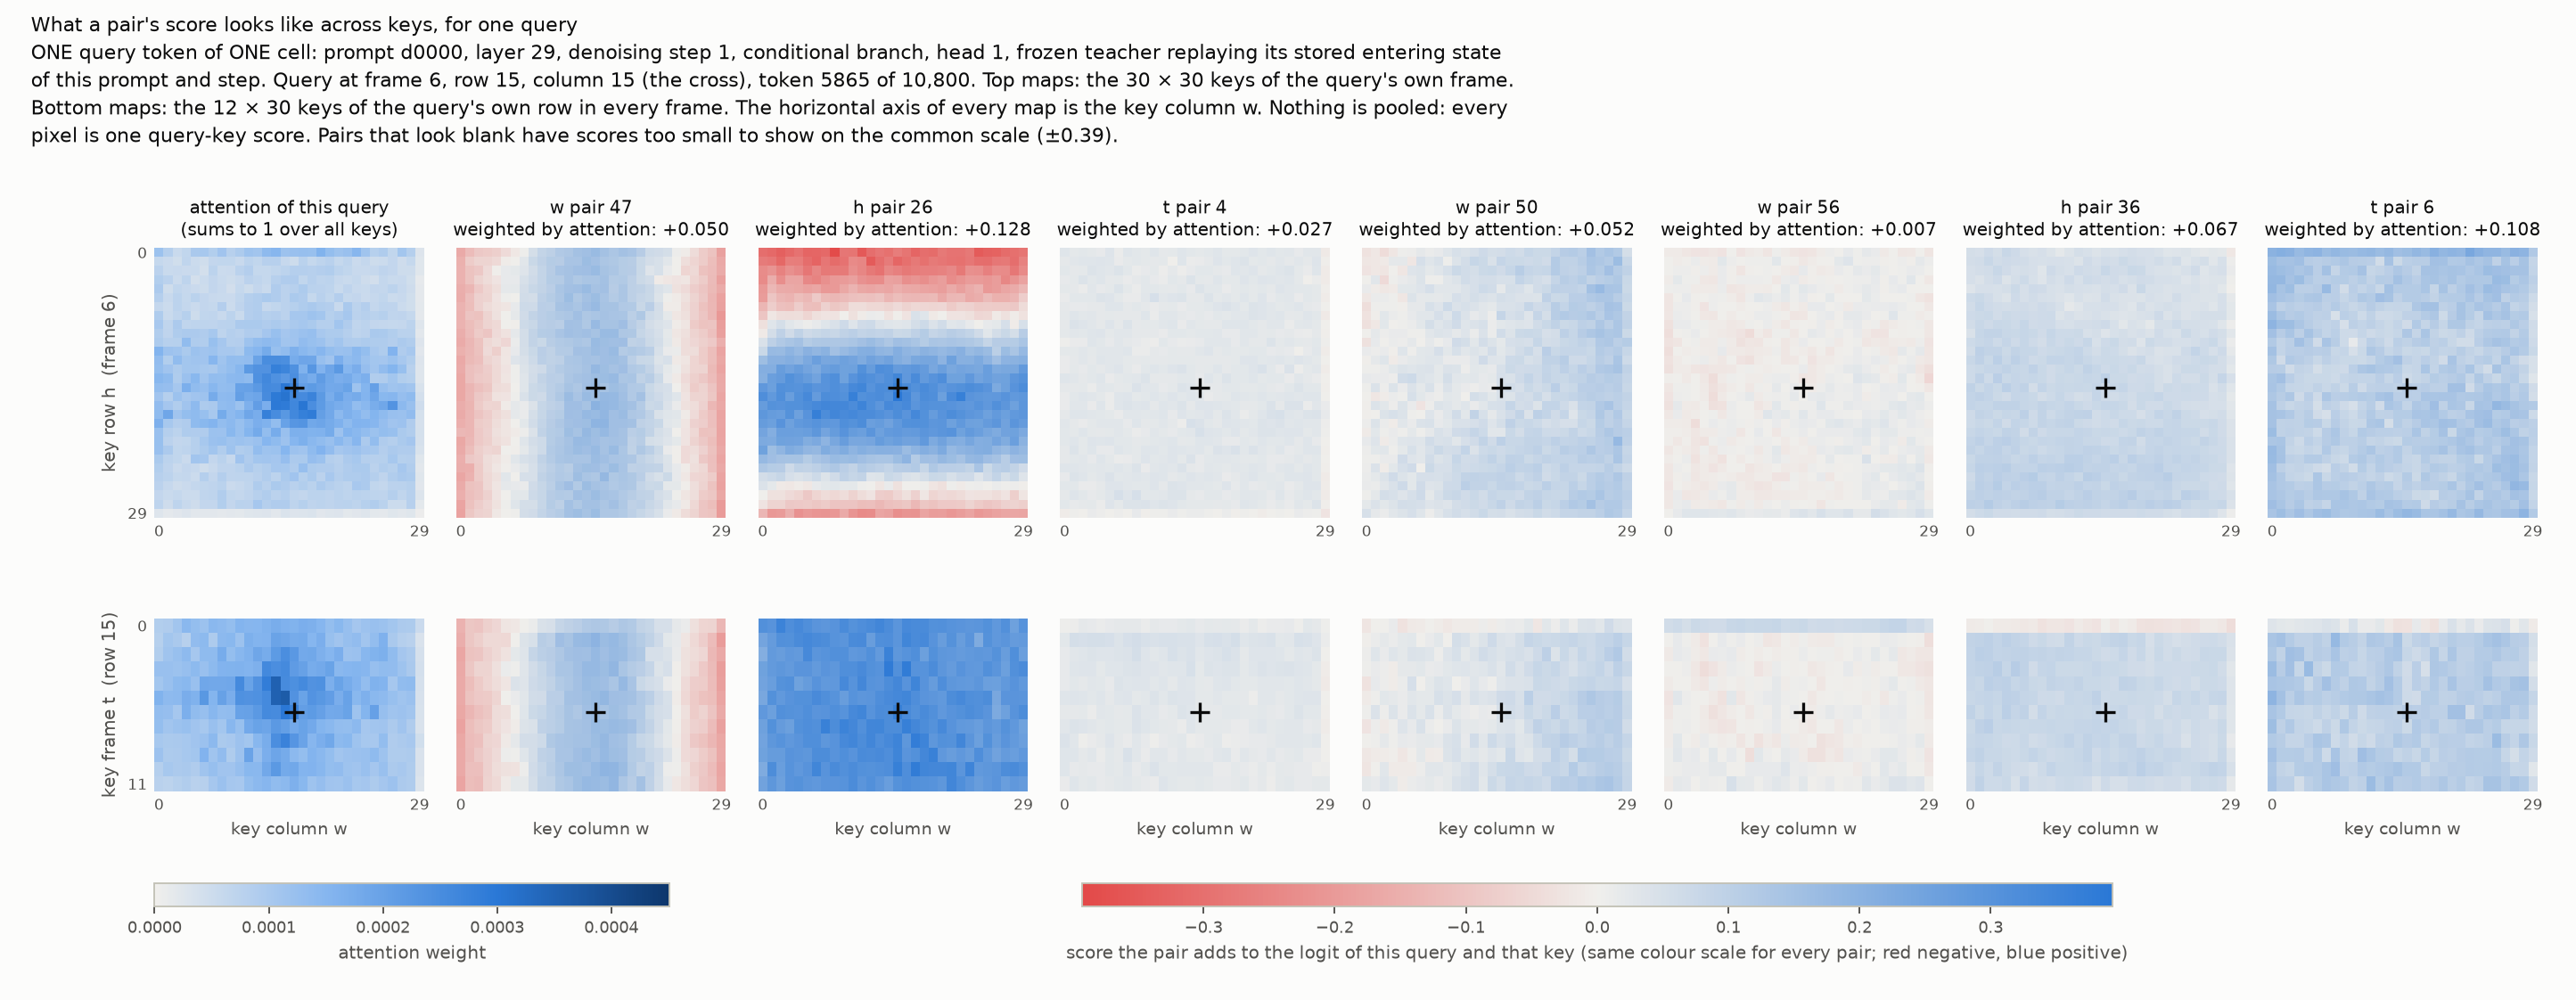

Data behind this chart, as committed beside it:
slice, key_frame, key_row, key_column, attention, pair_0, pair_1, pair_2, pair_3, pair_4, pair_5, pair_6, pair_7, pair_8, pair_9, pair_10, pair_11, pair_12, pair_13, pair_14, pair_15, pair_16, pair_17, pair_18
row, 0, 15, 0, 8.6482082e-05, -0.01166, -0.1835, 0.04097, -0.09169, 0.006039, 0.0821, 0.03629, 0.06867, 0.09516, -0.05067, -0.003652, 0.1619, 0.04681, 0.05747, 0.0201, -0.0276, 0.006868, 0.09889, 0.1599
row, 0, 15, 1, 9.1307704e-05, -0.0428, -0.1754, 0.09734, -0.08108, 0.006398, 0.1059, 0.02496, 0.06567, 0.1049, -0.05598, 0.0006683, 0.1162, 0.002867, 0.05832, 0.01034, -0.01144, 0.05001, 0.08594, 0.1369
row, 0, 15, 2, 0.0001108, -0.0427, -0.1233, 0.04211, -0.07792, 0.0186, 0.09889, 0.02161, 0.09822, 0.1051, -0.03887, -0.01276, 0.1165, 0.01989, 0.05315, 0.02169, -0.01449, 0.03715, 0.08088, 0.1295
row, 0, 15, 3, 0.0001444, -0.04005, -0.1638, 0.1142, -0.08916, 0.01566, 0.09321, 0.02854, 0.08822, 0.1093, -0.05653, -0.004527, 0.1568, 0.02799, 0.05375, 0.01536, -0.008854, 0.03223, 0.08113, 0.147
row, 0, 15, 4, 0.0001298, -0.04401, -0.1624, 0.1161, -0.08578, 0.009291, 0.09866, 0.03202, 0.08982, 0.1141, -0.04103, -0.005885, 0.1018, 0.02553, 0.04791, 0.0196, -0.01014, 0.0492, 0.09308, 0.1414
row, 0, 15, 5, 0.0001185, -0.05621, -0.1514, 0.06051, -0.08867, 0.01538, 0.07487, 0.03378, 0.08086, 0.1379, -0.0558, -0.002207, 0.1156, 0.04901, 0.04425, 0.01646, -0.01173, 0.03555, 0.08566, 0.1288
row, 0, 15, 6, 0.0001445, -0.02689, -0.1397, 0.05585, -0.08322, 0.01913, 0.08432, 0.04397, 0.08686, 0.1203, -0.01923, -0.0006801, 0.1062, 0.03128, 0.05103, 0.01858, -0.02235, 0.04811, 0.09837, 0.101
row, 0, 15, 7, 0.0001386, -0.02712, -0.1641, 0.07348, -0.05167, 0.01904, 0.08265, 0.03897, 0.07748, 0.1229, -0.04623, 0.02349, 0.1073, 0.0288, 0.04268, 0.01866, -0.003891, 0.07004, 0.08161, 0.1242
row, 0, 15, 8, 0.0001294, -0.01971, -0.1463, 0.1105, -0.06552, 0.0206, 0.08397, 0.01198, 0.05663, 0.1177, -0.02779, 0.01632, 0.09803, 0.04546, 0.04351, 0.02059, -0.004066, 0.07514, 0.06801, 0.1165
row, 0, 15, 9, 0.0001545, -0.02468, -0.1736, 0.06788, -0.06811, 0.01021, 0.07082, 0.04745, 0.08919, 0.123, -0.05286, 0.02428, 0.1028, 0.04054, 0.04548, 0.01779, -0.006909, 0.0651, 0.09701, 0.1437
row, 0, 15, 10, 0.0001492, -0.01698, -0.1387, 0.08067, -0.0526, 0.01989, 0.08334, 0.01228, 0.05976, 0.1235, -0.05291, 0.005366, 0.1105, 0.04837, 0.03036, 0.01908, 0.001962, 0.05611, 0.07719, 0.1177
row, 0, 15, 11, 0.0001508, -0.02317, -0.1288, 0.07049, -0.06323, 0.01582, 0.0725, 0.01519, 0.07743, 0.1309, -0.04531, 0.01973, 0.1067, 0.04147, 0.04056, 0.01932, -0.002306, 0.05976, 0.1061, 0.1102
row, 0, 15, 12, 0.0001602, -0.02064, -0.1335, 0.06708, -0.0594, 0.01555, 0.06525, 0.02534, 0.07026, 0.1157, -0.03423, 0.01634, 0.07353, 0.03993, 0.03485, 0.02275, 8.0921949e-05, 0.03719, 0.08679, 0.1187
row, 0, 15, 13, 0.0001712, -0.009961, -0.1265, 0.07094, -0.06812, 0.02417, 0.082, -0.01266, 0.04109, 0.108, -0.02482, 0.01259, 0.134, 0.0426, 0.03697, 0.01997, -0.002522, 0.03469, 0.06456, 0.1022
row, 0, 15, 14, 0.0001605, -0.02197, -0.145, 0.1055, -0.08222, 0.02522, 0.0781, -0.03183, 0.05357, 0.1137, -0.03332, 0.009832, 0.1189, 0.04295, 0.0323, 0.02056, -0.004636, 0.02364, 0.06989, 0.1164
row, 0, 15, 15, 0.0001585, -0.03423, -0.1079, 0.1005, -0.05414, 0.01779, 0.06708, -0.02838, 0.05677, 0.1242, -0.03566, 0.01901, 0.08608, 0.03354, 0.03621, 0.02183, -0.002563, 0.01727, 0.09203, 0.1151
row, 0, 15, 16, 0.0001687, -0.04043, -0.1627, 0.07339, -0.05429, 0.02243, 0.08237, 0.01813, 0.06776, 0.1217, -0.04919, 0.01096, 0.09312, 0.03087, 0.03914, 0.02061, -0.009586, 0.03492, 0.0972, 0.1247
row, 0, 15, 17, 0.0001632, -0.03218, -0.1353, 0.0713, -0.06051, 0.01854, 0.07601, -0.01774, 0.04516, 0.1172, -0.05496, 0.002152, 0.1071, 0.02756, 0.03179, 0.01991, -0.003075, 0.02638, 0.08048, 0.1121
row, 0, 15, 18, 0.0001501, -0.02323, -0.138, 0.07603, -0.0709, 0.02227, 0.08561, -0.03214, 0.03688, 0.1222, -0.0259, 0.01457, 0.1034, 0.04229, 0.04283, 0.01634, -0.001382, 0.04239, 0.065, 0.1114
row, 0, 15, 19, 0.00013, -0.01923, -0.1903, 0.08703, -0.08622, 0.02097, 0.092, 0.01777, 0.06114, 0.09752, -0.04346, 0.005694, 0.1048, 0.03422, 0.04332, 0.01846, -0.005105, 0.04424, 0.06196, 0.1243
row, 0, 15, 20, 0.0001452, -0.03054, -0.1883, 0.03313, -0.06991, 0.01181, 0.08765, 0.04401, 0.08298, 0.1345, -0.04578, 0.006733, 0.1346, 0.04135, 0.04271, 0.01729, -0.008955, 0.059, 0.08296, 0.1296
row, 0, 15, 21, 0.0001255, -0.01458, -0.1729, 0.07222, -0.08118, 0.02169, 0.06973, 0.01946, 0.06472, 0.1105, -0.03158, -0.006973, 0.1086, 0.0496, 0.05552, 0.01832, 0.00147, 0.07196, 0.09163, 0.131
row, 0, 15, 22, 0.0001061, -0.02158, -0.1526, 0.008896, -0.07047, 0.008168, 0.07585, 0.04175, 0.07949, 0.1216, -0.05021, 0.01805, 0.07765, 0.02963, 0.05438, 0.01193, -0.0067, 0.06513, 0.09795, 0.1221
row, 0, 15, 23, 0.0001179, -0.04306, -0.1751, 0.08952, -0.06413, 0.01282, 0.09452, 0.01404, 0.08066, 0.1215, -0.04536, -0.01538, 0.1362, 0.01661, 0.0503, 0.01231, -0.001591, 0.04217, 0.0712, 0.1226
row, 0, 15, 24, 0.0001222, -0.04822, -0.1382, 0.07812, -0.09856, 0.01357, 0.0821, 0.03766, 0.09711, 0.1125, -0.03603, -0.01397, 0.1183, 0.03362, 0.05392, 0.0127, -0.009249, 0.0326, 0.07562, 0.1141
row, 0, 15, 25, 0.0001184, -0.0548, -0.1603, 0.07014, -0.09688, 0.01578, 0.08108, 0.04289, 0.08549, 0.1216, -0.04059, -0.003344, 0.1291, 0.06629, 0.05627, 0.01738, -0.003679, 0.03647, 0.08568, 0.1302
row, 0, 15, 26, 0.0001085, -0.04681, -0.1542, 0.05442, -0.07243, 0.004555, 0.07251, 0.04989, 0.1094, 0.1276, -0.05033, 0.0001885, 0.08684, 0.03263, 0.05703, 0.01659, -0.00292, 0.06328, 0.09665, 0.1277
row, 0, 15, 27, 9.6897027e-05, -0.06245, -0.1495, 0.04721, -0.08946, 0.02494, 0.09419, 0.004834, 0.08671, 0.1263, -0.04528, -0.00684, 0.1341, 0.03962, 0.05698, 0.01485, -0.019, 0.02868, 0.08617, 0.1171
row, 0, 15, 28, 9.3718379e-05, -0.01296, -0.1472, 0.03619, -0.08776, 0.01922, 0.08202, 0.0281, 0.09, 0.1187, -0.04417, 0.01307, 0.1016, 0.04362, 0.0555, 0.01915, -0.01313, 0.03598, 0.09306, 0.1497
row, 0, 15, 29, 5.4516127e-05, 0.002937, -0.1206, 0.07136, -0.04486, 0.003547, 0.06522, -0.01188, 0.0449, 0.06913, -0.046, -0.05061, 0.1554, 0.01178, 0.04419, 0.01053, 0.007553, 0.0004372, 0.04925, 0.1119
row, 1, 15, 0, 8.2266698e-05, -0.005802, -0.227, 0.2145, -0.0491, 0.02709, -0.02022, 0.1366, 0.07639, 0.08089, -0.03822, 0.0387, 0.109, 0.04809, 0.05556, 0.0204, -0.0377, -0.0274, 0.1751, 0.1651
row, 1, 15, 1, 0.0001083, -0.01455, -0.1507, 0.2055, -0.003128, 0.05382, -0.002851, 0.1474, 0.09933, 0.1053, 0.01528, 0.02422, 0.03746, 0.07927, 0.04383, 0.01444, -0.02625, -0.03211, 0.1161, 0.1411
row, 1, 15, 2, 9.9787197e-05, -0.005488, -0.2026, 0.2224, 0.02371, 0.05049, 0.0111, 0.119, 0.07164, 0.08429, 0.02449, 0.02203, 0.03306, 0.07102, 0.05512, 0.01497, -0.02889, -0.01291, 0.1254, 0.1324
row, 1, 15, 3, 8.0428615e-05, -0.03225, -0.1393, 0.2344, -0.009771, 0.05276, 0.0226, 0.09518, 0.05311, 0.0893, 0.01914, 0.02436, -0.01041, 0.06353, 0.04456, 0.01675, -0.03338, -0.02372, 0.108, 0.1202
row, 1, 15, 4, 0.0001323, -0.02933, -0.09601, 0.2717, 0.009268, 0.05349, 0.02373, 0.09571, 0.07062, 0.06255, 0.05988, 0.01478, 0.05079, 0.03574, 0.04474, 0.01382, -0.02773, -0.0504, 0.09577, 0.1254
row, 1, 15, 5, 0.0001408, -0.03349, -0.1506, 0.2547, 0.02144, 0.05148, 0.03221, 0.108, 0.07514, 0.07988, 0.04125, 0.02885, 0.06711, 0.06, 0.03257, 0.008416, -0.02183, -0.0128, 0.0865, 0.115
row, 1, 15, 6, 9.513492e-05, -0.01959, -0.2173, 0.2693, 0.01892, 0.03943, 0.02104, 0.0949, 0.08064, 0.1128, -0.01863, 0.0173, 0.03455, 0.04018, 0.03287, 0.00916, -0.01596, 0.01039, 0.1046, 0.1358
row, 1, 15, 7, 0.0001426, -0.009427, -0.1761, 0.2131, 0.009092, 0.05139, 0.02051, 0.1754, 0.07059, 0.09519, 0.02881, 0.03149, 0.03284, 0.05813, 0.04749, 0.01113, -0.01597, 0.01876, 0.123, 0.1213
row, 1, 15, 8, 0.0001455, -0.01607, -0.1674, 0.2243, 0.05115, 0.0556, 0.0197, 0.1211, 0.06883, 0.09281, 0.02134, 0.04852, 0.02539, 0.06948, 0.0511, 0.01023, -0.01673, 0.009243, 0.1401, 0.1334
row, 1, 15, 9, 0.0001181, 0.01295, -0.1834, 0.2543, 0.04126, 0.04777, 0.02832, 0.1096, 0.08387, 0.08822, 0.01067, 0.05984, -0.006339, 0.0398, 0.04138, 0.001095, -0.02604, 0.03926, 0.1126, 0.1184
row, 1, 15, 10, 0.0001654, -0.02247, -0.1329, 0.2327, 0.03191, 0.0437, 0.0156, 0.09002, 0.05932, 0.08472, 0.04074, 0.03122, 0.06529, 0.06701, 0.03636, 0.01225, -0.01861, 0.008704, 0.1134, 0.11
row, 1, 15, 11, 0.000155, -0.03034, -0.1638, 0.1821, 0.02345, 0.04888, 0.01902, 0.1311, 0.09697, 0.1129, -0.0218, 0.02882, -0.01021, 0.03211, 0.03929, 0.007671, -0.03162, 0.00112, 0.1547, 0.1027
row, 1, 15, 12, 0.0001552, -0.00423, -0.1847, 0.2695, 0.04378, 0.04705, 0.008768, 0.1239, 0.07132, 0.07274, 0.02984, 0.05144, 0.02803, 0.0486, 0.04355, 0.01243, -0.01845, 0.002641, 0.1436, 0.113
row, 1, 15, 13, 0.0001947, -0.02535, -0.1726, 0.2204, 0.04701, 0.04505, 0.01333, 0.1083, 0.06695, 0.09225, 0.01414, 0.06821, 0.01531, 0.0596, 0.0295, 0.01051, -0.01819, 0.008379, 0.1547, 0.1007
row, 1, 15, 14, 0.0001869, -0.03404, -0.2078, 0.1762, 0.05882, 0.04486, 0.006725, 0.1415, 0.1141, 0.1019, 0.007719, 0.0432, 0.02345, 0.05211, 0.04924, 0.01413, -0.01686, 0.01724, 0.1636, 0.1123
row, 1, 15, 15, 0.000176, -0.03841, -0.1515, 0.2226, 0.06267, 0.03679, 0.01635, 0.07182, 0.07185, 0.1016, -0.03348, 0.03937, 0.01299, 0.02444, 0.03807, 0.01004, -0.01812, -0.004098, 0.1398, 0.1106
row, 1, 15, 16, 0.000179, -0.02221, -0.1881, 0.195, 0.04465, 0.04757, -0.003579, 0.09527, 0.06871, 0.0809, 0.000965, 0.04312, 0.01965, 0.02606, 0.03631, 0.01553, -0.01815, -0.001834, 0.1282, 0.1078
row, 1, 15, 17, 0.0001506, -0.06681, -0.1358, 0.2006, 0.04313, 0.05007, 0.007866, 0.1058, 0.05558, 0.09073, 0.003567, 0.02543, 0.008399, 0.02933, 0.04076, 0.01387, -0.01787, -0.02817, 0.1319, 0.1022
row, 1, 15, 18, 0.000169, -0.0101, -0.1849, 0.2142, 0.06479, 0.04594, 0.02555, 0.08347, 0.06879, 0.09454, 0.005894, 0.03792, 0.03206, 0.03531, 0.04419, 0.008322, -0.02003, 0.007742, 0.1171, 0.1191
row, 1, 15, 19, 0.0001249, -0.03839, -0.1855, 0.1627, 0.03508, 0.05251, 0.0001133, 0.09766, 0.04949, 0.09313, 0.0217, 0.02385, 0.0162, 0.04349, 0.04246, 0.0102, -0.03059, -0.01908, 0.1172, 0.1079
row, 1, 15, 20, 0.0001111, -0.006286, -0.1837, 0.2729, 0.04346, 0.03213, 0.0215, 0.114, 0.08009, 0.08294, -0.02869, 0.03475, 0.002377, 0.00413, 0.04337, -7.6201504e-05, -0.0224, -0.003895, 0.1156, 0.1369
row, 1, 15, 21, 0.0001263, -0.03058, -0.2003, 0.2326, 0.02394, 0.03942, 0.03645, 0.1014, 0.07464, 0.09401, 0.0275, 0.02386, 0.05708, 0.03985, 0.05117, 0.00105, -0.007328, 0.001097, 0.1104, 0.1071
row, 1, 15, 22, 0.0001332, -0.02037, -0.1072, 0.2226, 0.03605, 0.04004, 0.01771, 0.1035, 0.09522, 0.09304, 0.006625, 0.03819, -0.00935, 0.01974, 0.04506, 0.006756, -0.02283, 0.02326, 0.1608, 0.09938
row, 1, 15, 23, 0.0001099, -0.03055, -0.1435, 0.2286, 0.01203, 0.04389, 0.01557, 0.1142, 0.08011, 0.09378, 0.02421, 0.02485, 0.03256, 0.05831, 0.0492, 0.007224, -0.02447, -0.005647, 0.1612, 0.1095
row, 1, 15, 24, 0.0001317, 0.001551, -0.1114, 0.2625, 0.0405, 0.02694, 0.02623, 0.1368, 0.1056, 0.1023, -0.001516, 0.05712, 0.04428, 0.02392, 0.04793, 0.003563, -0.02123, 0.005334, 0.1378, 0.1146
row, 1, 15, 25, 0.0001611, -0.0118, -0.1263, 0.2606, 0.0141, 0.0298, 0.01848, 0.1501, 0.0693, 0.09126, 0.01429, 0.03207, 0.05854, 0.05635, 0.05389, 0.01435, -0.02723, 0.003227, 0.1229, 0.1159
row, 1, 15, 26, 0.0001002, -0.02788, -0.1339, 0.2696, -0.001121, 0.04795, 0.01809, 0.132, 0.07316, 0.08027, 0.03384, 0.02696, 0.0168, 0.07161, 0.05822, 0.01859, -0.02895, -0.03027, 0.1385, 0.1314
row, 1, 15, 27, 8.2988203e-05, -0.01235, -0.1753, 0.2111, 0.008845, 0.04599, 0.01113, 0.1077, 0.07058, 0.09582, -0.01206, 0.018, 0.01772, 0.05195, 0.05583, 0.01009, -0.027, -0.03327, 0.1243, 0.1352
row, 1, 15, 28, 7.8750942e-05, -0.0202, -0.1471, 0.2491, 0.01915, 0.03645, 0.01068, 0.1065, 0.07596, 0.09341, -0.01794, 0.02111, -0.003835, 0.0277, 0.06254, 0.002197, -0.03997, -0.009115, 0.1337, 0.1128
row, 1, 15, 29, 3.1800238e-05, -0.01873, -0.05941, 0.226, 0.01319, 0.009711, -0.0143, 0.05255, 0.01948, 0.07418, -0.04647, -0.00238, -0.0154, 0.01298, 0.04983, -0.001147, -0.01974, -0.07147, 0.1204, 0.06041
... 1,170 more rows
